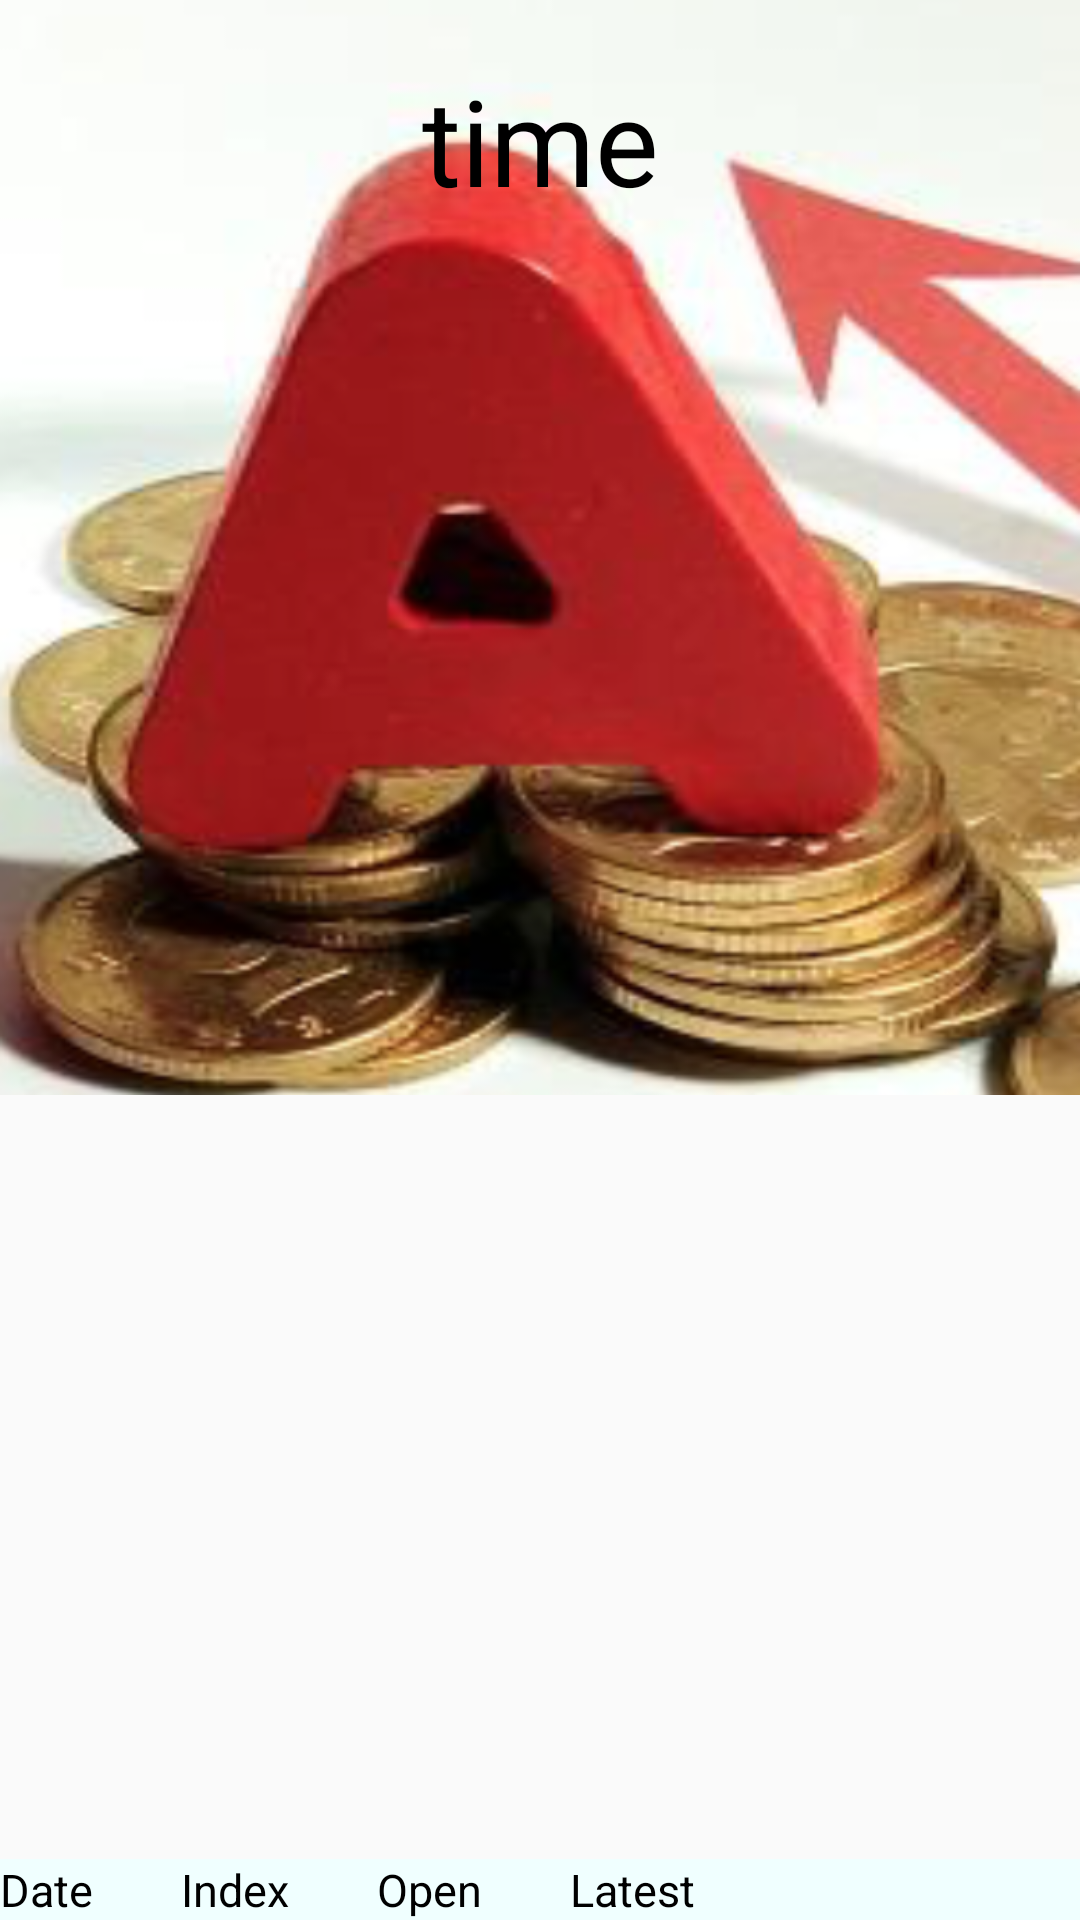

This screen was rendered from an Android layout file. Write that file and the resources it references.
<!-- AndroidManifest.xml: application theme AppTheme -->
<!-- res/layout/indicatorviewpage.xml -->
<RelativeLayout xmlns:android="http://schemas.android.com/apk/res/android"
    xmlns:tools="http://schemas.android.com/tools"
    android:id="@+id/relativelayout"
    android:layout_width="match_parent"
    android:layout_height="match_parent"
    tools:context=".StockActivity">

    <ImageView
        android:id="@+id/idimg"
        android:layout_width="match_parent"
        android:layout_height="365sp"
        android:layout_alignParentStart="true"
        android:layout_alignParentTop="true"
        android:background="@drawable/astock" />

    <TextView
        android:id="@+id/idtt"
        android:layout_width="300sp"
        android:layout_height="80sp"
        android:layout_alignParentTop="true"
        android:layout_centerHorizontal="true"
        android:accessibilityHeading="true"
        android:gravity="top|center"
        android:paddingTop="20sp"
        android:text="time"
        android:textColor="@color/black"
        android:textSize="40sp" />

    <TextView
        android:id="@+id/idnum"
        android:layout_width="fill_parent"
        android:layout_height="wrap_content"
        android:layout_alignParentBottom="true"
        android:layout_centerInParent="false"
        android:layout_marginBottom="0dp"
        android:background="@color/azure"
        android:gravity="left"
        android:text='Date        Index        Open        Latest'
        android:textColor="@color/black"
        android:textSize="15sp" />

</RelativeLayout>
<!-- resources referenced by this layout -->
<resources>
  <color name="azure">#f0ffff</color>
  <color name="black">#000000</color>
  <!-- drawable astock: png bitmap (drawable, 360260 bytes) -->
  <style name="AppTheme" parent="Theme.AppCompat.Light.DarkActionBar">
          
          <item name="colorPrimary">@color/black</item>
          <item name="colorPrimaryDark">@color/black</item>
          <item name="colorAccent">@color/black</item>
          <item name="android:textAllCaps">false</item>
      </style>
</resources>
